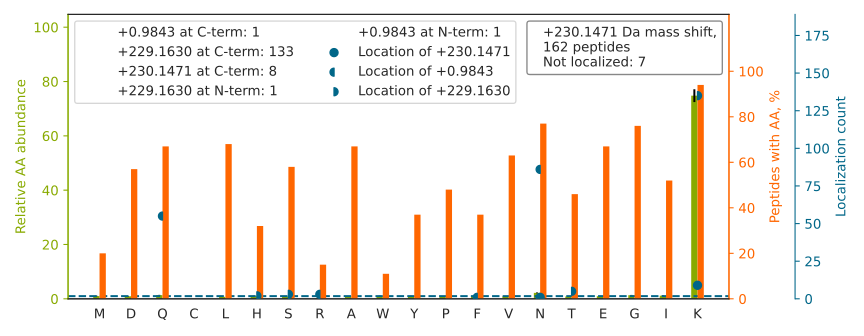

The table this chart was drawn from, first rows:
top isoform	localization score	spectrum
IVQTYHVNMAGTNPYTTITPQEIN[+1]GK[+229]	0.2182	Exp1_Rep1_Frac5.28000.28000.4
SGPFGQIFRPDNFVFGQSGAGNNWAK[+230]	0.9489	Exp1_Rep1_Frac8.31969.31969.3
APLATGEDDDDEVPDLVEN[+1]FDEASK[+229]	0.01982	Exp1_Rep1_Frac1.33579.33579.3
VNQPASFAVSLN[+1]GAK[+229]	0.9944	Exp1_Rep1_Frac7.26460.26460.2
DRLPLAVVGSNTIIEVN[+1]GK[+229]	0.3039	Exp1_Rep1_Frac5.30160.30160.3
DATNVGDEGGFAPNILEN[+1]K[+229]	0.005646	Exp1_Rep1_Frac2.30642.30642.3
TSRPENAIIYNNNEDF[+1]QVGQAK[+229]	0.1758	Exp1_Rep1_Frac3.22699.22699.3
LLLATMESMN[+1]GGK[+229]	0.9113	Exp1_Rep1_Frac6.32772.32772.2
LLEDGEDFNLGDALDSSNSMQTIQ[+1]K[+229]	0.1533	Exp1_Rep1_Frac3.34215.34215.3
FVFSLVDAMN[+1]GK[+229]	0.9034	Exp1_Rep1_Frac7.33616.33616.2
HIADLAGNSEVILPVPAFN[+230]VINGGSHAGNK	0.7817	Exp1_Rep1_Frac6.31347.31347.4
AAVPSGASTGIYEALELRDN[+1]DK[+229]	0.1437	Exp1_Rep1_Frac3.29933.29933.4
TSIVQAAAGGVPGGGSNN[+1]GK[+229]	0.1244	Exp1_Rep1_Frac6.21933.21933.3
EGSGSSGTGEQ[+1]K[+229]	0.9224	Exp1_Rep1_Frac1.7783.7783.2
GHN[+1]GWVT[+229]QIATTPQFPDMILSASR	0.9057	Exp1_Rep1_Frac8.30067.30067.4
YHT[+229]IN[+1]GHNAEVR	0.8778	Exp1_Rep1_Frac6.7048.7048.3
IEPELDGSAQVTSHDASTN[+1]GLINFIK[+229]	0.8619	Exp1_Rep1_Frac4.32115.32115.3
FSASGELGN[+1]GNIK[+229]	0.9921	Exp1_Rep1_Frac4.24425.24425.2
EEDEEEDVPGQ[+1]AK[+229]	0.9054	Exp1_Rep1_Frac1.17025.17025.2
GHAYSVTGAEEVESNGSLQK		Exp1_Rep1_Frac4.18341.18341.3
STEDGAELEEQ[+1]K[+229]	0.9349	Exp1_Rep1_Frac1.17290.17290.2
MSGGWELELN[+1]GTEAK[+229]	0.9927	Exp1_Rep1_Frac4.31081.31081.2
GSGGGSSGGSIGGR[+1]GSSSGGVK[+229]	0.9359	Exp1_Rep1_Frac4.11071.11071.3
VIISAPSADAPMFVMGVN[+1]HEK[+229]	0.9934	Exp1_Rep1_Frac7.30631.30631.3
IEPGVSVSLVNPQPSN[+1]GHFST[+229]K	0.4027	Exp1_Rep1_Frac7.26695.26695.3
FAAYFQQGDMESN[+1]GK[+229]	0.2355	Exp1_Rep1_Frac5.29337.29337.2
EGNNPAEN[+1]GDAK[+229]	0.9991	Exp1_Rep1_Frac1.11131.11131.2
SLYYYIQQ[+1]DTK[+229]	0.07952	Exp1_Rep1_Frac4.29080.29080.2
VDHQTGPIVWGEPGTNGQHAFYQLIHQGTK		Exp1_Rep1_Frac8.28423.28423.5
LSGSNPYTTVTPQIIN[+1]SK[+229]	0.2124	Exp1_Rep1_Frac7.27876.27876.3
VTIDPENNLISIWNN[+1]GK[+229]	0.05672	Exp1_Rep1_Frac7.32652.32652.3
YILGNPLTPGVTQGPQ[+1]IDK[+229]	0.2397	Exp1_Rep1_Frac5.31391.31391.3
NDQDTWDYTNPNLSGQGDPGSN[+1]PNK[+229]	0.9105	Exp1_Rep1_Frac2.25249.25249.3
MEEESGAPGVPSGN[+1]GAPGPK[+229]	0.9963	Exp1_Rep1_Frac2.21028.21028.3
RVIISAPSADAPMFVMGVN[+1]HEK[+229]	0.9906	Exp1_Rep1_Frac7.27032.27032.4
LYGAQFHPEVGLTEN[+1]GK[+229]	0.2625	Exp1_Rep1_Frac4.26283.26283.3
RPLEQQQPHHIPTSAPVYQQPQQQPVAQSYGGYK		Exp1_Rep1_Frac5.17594.17594.5
SADTLWGIQ[+1]K[+229]	0.9144	Exp1_Rep1_Frac5.27578.27578.2
SGDSEVYQLGDVSQ[+1]K[+229]	0.1669	Exp1_Rep1_Frac2.24145.24145.3
NFSDNQLQ[+1]EGK[+229]	0.8662	Exp1_Rep1_Frac2.19812.19812.2
IQEVADELQ[+1]K[+229]	0.2694	Exp1_Rep1_Frac2.28178.28178.2
AEAESLYQ[+1]SK[+229]	0.9032	Exp1_Rep1_Frac2.19879.19879.2
DEILPTTPISEQ[+1]K[+229]	0.07682	Exp1_Rep1_Frac2.27329.27329.2
MPIVGLGT[+229]WR[+1]	1	Exp1_Rep1_Frac8.28928.28928.2
LIAPVAEEEATVPN[+1]NK[+229]	0.0718	Exp1_Rep1_Frac3.28056.28056.3
EDLPAEN[+1]GETK[+229]	0.9076	Exp1_Rep1_Frac1.17328.17328.2
FNVWDTAGQ[+1]EK[+229]	0.1934	Exp1_Rep1_Frac4.28280.28280.2
DIENQYETQITQ[+1]IEHEVSSSGQEVQSSAK[+229]	0.005434	Exp1_Rep1_Frac2.31643.31643.4
YIDQEELN[+1]K[+229]	0.9004	Exp1_Rep1_Frac2.22481.22481.2
AALWALQGGTSVVIAN[+1]GTH[+229]PK	0.899	Exp1_Rep1_Frac8.29068.29068.3
TTDTASVQN[+1]EAK[+229]	0.9914	Exp1_Rep1_Frac1.14037.14037.2
EFNEDGALAVLQQ[+1]FK[+229]	0.8569	Exp1_Rep1_Frac4.34493.34493.3
IITITGTQDQIQNAQYLLQN[+1]SVK[+229]	0.8801	Exp1_Rep1_Frac6.33407.33407.3
ALQATVGN[+1]SYK[+229]	0.9898	Exp1_Rep1_Frac6.20136.20136.2
QEEESLGQVTDQVEVNAQ[+1]NSVPDEEAK[+229]	0.5823	Exp1_Rep1_Frac1.29334.29334.3
DGQVIN[+1]ETSQH[+229]HDDLE	0.6962	Exp1_Rep1_Frac1.14748.14748.3
MLLADQGQ[+1]SWK[+229]	0.9892	Exp1_Rep1_Frac6.28422.28422.2
VESAQSEQ[+1]K[+229]	0.9915	Exp1_Rep1_Frac1.11416.11416.2
HVFGESDELIGQ[+1]K[+229]	0.08683	Exp1_Rep1_Frac3.22851.22851.3
DYSVTAN[+1]SK[+229]	0.8871	Exp1_Rep1_Frac4.16044.16044.2
... 102 more rows
